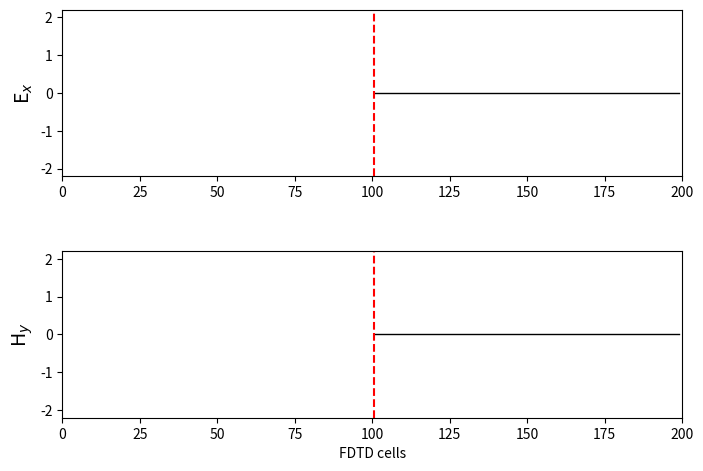

Source code (Python):
"""CFDTD 1D
Simulation in free space
"""
import numpy as np
from math import exp
from matplotlib import pyplot as plt
from matplotlib.animation import FuncAnimation

ke = 200
ex = np.zeros(ke)
hy = np.zeros(ke)

# PEC sheet position (in a decimal) and CFL
kp=100.50
cfl = 0.79

if kp==np.floor(kp):
    leftover=1
else:
    leftover=1/(kp-np.floor(kp))

if (cfl*leftover)>1:
    print("The Courant condition is not satisfied")

# Pulse parameters
kc = int(ke / 5)
t0 = 40
spread = 10
nsteps = 10000

probeE = np.zeros((ke, nsteps+1))
probeH = np.zeros((ke, nsteps+1))

# Spatial and time steps
epsilon0=1
mu0=1
c0=1/np.sqrt(epsilon0*mu0)
deltax=1
deltat=deltax/c0*cfl
cb=deltat*c0/deltax

# Main CFDTD Loop
for time_step in range(1, nsteps + 1):

    # Calculate the Ex field
    for k in range(1, ke):
        if k<np.floor(kp):
            ex[k] = ex[k] + cb * (hy[k - 1] - hy[k])
        elif k==np.floor(kp):
            ex[k] = ex[k] + leftover * cb * (hy[k - 1] - hy[k])


    # Put a Gaussian pulse in the middle
    ex[kc] += deltat*exp(-0.5 * ((t0 - deltat*time_step) / spread) ** 2)
    hy[kc] += deltat*exp(-0.5 * ((t0 - deltat/2 - deltax/2/c0 - deltat*time_step) / spread) ** 2)


    # Calculate the Hy field
    for k in range(ke-1):
        if k==np.floor(kp):
            hy[k] = hy[k] + leftover * cb * (ex[k])
        elif k<np.floor(kp):
            hy[k] = hy[k] + cb * (ex[k] - ex[k + 1])

    probeE[:,time_step]=ex[:]
    probeH[:,time_step]=hy[:]


# Create a figure and axis for the animation
fig, (ax1, ax2) = plt.subplots(2, 1, figsize=(8, 6))
line1, = ax1.plot(ex, color='k', linewidth=1)
line2, = ax2.plot(hy, color='k', linewidth=1)
ax1.axvline(x=kp, color='r', linestyle='--', label='kp')
ax2.axvline(x=kp, color='r', linestyle='--', label='kp')

# Function to initialize the plot
def init():
    ax1.set_ylabel('E$_x$', fontsize='14')
    ax1.set_xlim(0, ke)
    ax1.set_ylim(-2.2, 2.2)

    ax2.set_ylabel('H$_y$', fontsize='14')
    ax2.set_xlabel('FDTD cells')
    ax2.set_xlim(0, ke)
    ax2.set_ylim(-2.2, 2.2)
    plt.subplots_adjust(bottom=0.2, hspace=0.45)
    return line1, line2

def animate(i):
    line1.set_ydata(probeE[:,i])
    line2.set_ydata(probeH[:,i])
    return line1, line2

# Create the animation
ani = FuncAnimation(fig, animate, frames=nsteps+1, init_func=init, blit=True, interval=2, repeat=False)

# Show the animation
plt.show()